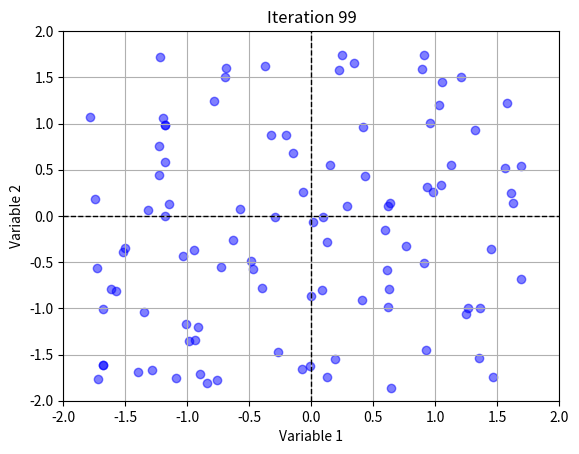

This figure's Python source:
import numpy as np
import matplotlib.pyplot as plt

# Hàm fitness: Hàm Rastrigin
def rastrigin(x):
    return 10 * len(x) + sum((xi**2 - 10 * np.cos(2 * np.pi * xi)) for xi in x)

# Khởi tạo dân số
def initialize_population(pop_size, bounds, n):
    return np.random.uniform(bounds[0], bounds[1], (pop_size, n))

# Tính toán fitness cho tất cả các vũ trụ
def calculate_fitness(population):
    return np.array([rastrigin(ind) for ind in population])

# Tính tỷ lệ chuẩn hóa NI
def normalize_inflation_rate(fitness):
    normalized_fitness = 1 / (fitness + 1e-6)  # Tránh chia cho 0
    return normalized_fitness / np.sum(normalized_fitness)

# Cập nhật Whitehole/Blackhole
def update_population_mvo(population, fitness, best_universe, WEP, bounds, TDR):
    new_population = population.copy()
    best_fitness = np.min(fitness)

    # Tính NI
    NI = normalize_inflation_rate(fitness)
    SU = population[np.argsort(fitness)]  # Các vũ trụ được sắp xếp theo fitness

    for i in range(len(population)):
        if fitness[i] > best_fitness:  # Bỏ qua fitness tốt nhất
            r1 = np.random.rand()
            if r1 < NI[i]:  # Sử dụng NI để so sánh
                white_hole_index = roulette_wheel_selection(-NI)
                new_population[i] = SU[white_hole_index]
            else:  # Cơ chế Wormhole
                r2 = np.random.rand()
                if r2 < WEP:
                    for j in range(len(population[i])):
                        r3 = np.random.rand()
                        r4 = np.random.rand()
                        if r3 < 0.5:
                            new_population[i][j] = best_universe[j] + TDR * ((bounds[1] - bounds[0]) * r4 + bounds[0])
                        else:
                            new_population[i][j] = best_universe[j] - TDR * ((bounds[1] - bounds[0]) * r4 + bounds[0])
                else:
                    # Nếu không thỏa mãn WEP, giữ nguyên giá trị cũ
                    new_population[i] = population[i]

    return new_population

# Lựa chọn bằng cách quay bánh xe
def roulette_wheel_selection(weights):
    cumulative_sum = np.cumsum(weights - np.min(weights))  # Tránh giá trị âm
    normalized_weights = cumulative_sum / cumulative_sum[-1]  # Chuẩn hóa
    random_number = np.random.rand()
    index = np.searchsorted(normalized_weights, random_number)
    return index

# MVO algorithm
def mvo(pop_size, bounds, max_iter, n, stagnation_limit=100):
    population = initialize_population(pop_size, bounds, n)
    fitness = calculate_fitness(population)
    best_idx = np.argmin(fitness)
    best_universe = population[best_idx].copy()
    best_fitness = fitness[best_idx]

    WEPmin, WEPmax = 0.2, 0.8
    TDR = 1.0

    stagnation_counter = 0  # Biến đếm cho số vòng lặp không thay đổi fitness

    for iter in range(max_iter):
        WEP = WEPmin + (iter / max_iter) * (WEPmax - WEPmin)
        TDR = 1 - (iter / max_iter)

        # Cập nhật dân số
        population = update_population_mvo(population, fitness, best_universe, WEP, bounds, TDR)
        fitness = calculate_fitness(population)

        # Cập nhật fitness và vũ trụ tốt nhất
        current_best_idx = np.argmin(fitness)
        current_best_fitness = fitness[current_best_idx]

        if current_best_fitness < best_fitness:
            best_fitness = current_best_fitness
            best_universe = population[current_best_idx].copy()
            stagnation_counter = 0  # Reset đếm khi có sự cải thiện
        else:
            stagnation_counter += 1  # Tăng đếm nếu không có cải thiện

        print(f"Iteration {iter + 1}: Best Fitness = {best_fitness:.6f}, Best Solution = {best_universe}")

        # Kiểm tra điều kiện dừng
        if stagnation_counter >= stagnation_limit:
            print(f"Stopping criteria met at iteration {iter + 1}.")
            break

        plt.clf()  # Xóa biểu đồ hiện tại
        plt.scatter(population[:, 0], population[:, 1], color='blue', alpha=0.5)
        plt.xlim(bounds[0], bounds[1])
        plt.ylim(bounds[0], bounds[1])
        plt.title(f'Iteration {iter + 1}')
        plt.xlabel('Variable 1')
        plt.ylabel('Variable 2')

        plt.axhline(0, color='k', lw=1, ls='--')  # Đường ngang tại y=0
        plt.axvline(0, color='k', lw=1, ls='--')  # Đường dọc tại x=0

        plt.grid()
        plt.pause(0.01)

    return best_universe, best_fitness

# Tham số
pop_size = 100 
bounds = [-2, 2]  # Giới hạn cho hàm Rastrigin
max_iter = 1000
n = 4

best_solution, best_fitness = mvo(pop_size, bounds, max_iter, n)
print("Best solution found:")
for idx, value in enumerate(best_solution):
    print(f"  Variable {idx + 1}: {value:.6f}")
print(f"With fitness: {best_fitness:.6f}")

plt.show()
